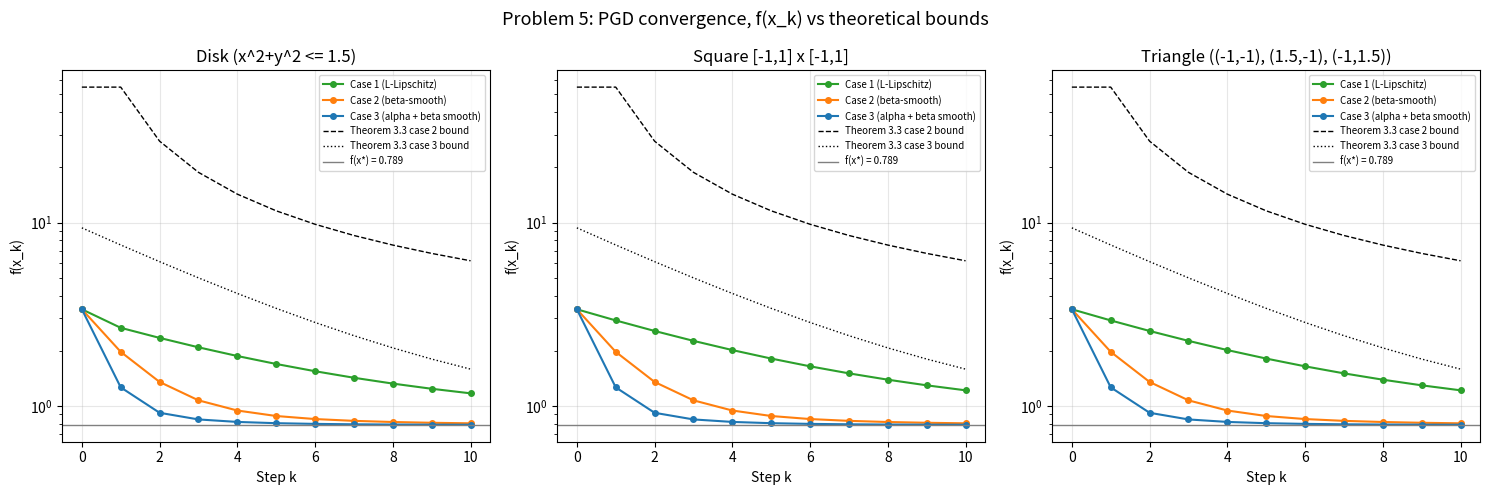
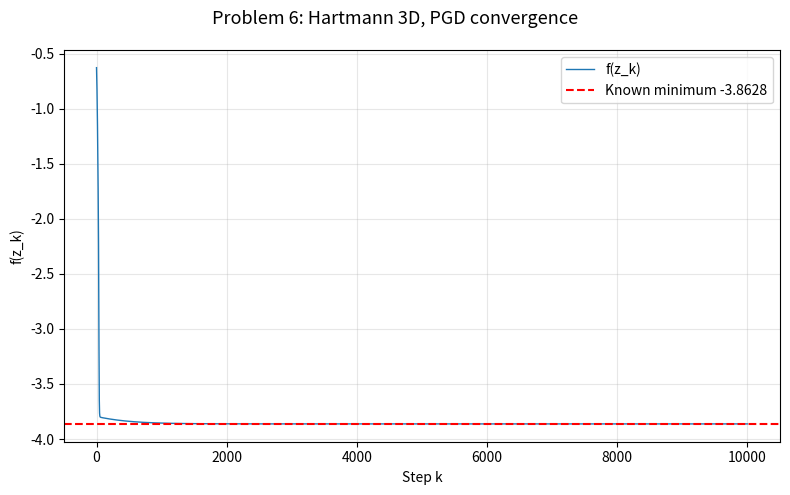

The script that saved these images, in order:
"""
Mathematics 2 - Homework GD.1
Programming Problems 5 and 6
"""

import numpy as np
import matplotlib.pyplot as plt
from scipy.optimize import minimize

# ============================================================
# PROBLEM 5: Projected Gradient Descent
# ============================================================

# --- Function and gradient from Problem 2 ---

def f(point):
    """f(x,y) = x^2 + e^x + y^2 - xy from Problem 2."""
    x, y = point
    return x**2 + np.exp(x) + y**2 - x*y

def grad_f(point):
    """Gradient of f at (x,y): (2x + e^x - y, 2y - x)."""
    x, y = point
    return np.array([2*x + np.exp(x) - y, 2*y - x])

# --- Constants from Problem 2 ---

L     = np.sqrt((6 + np.exp(2))**2 + 36)                  # Lipschitz constant: max ||grad f|| on K
beta  = ((4 + np.exp(2)) + np.sqrt(np.exp(4) + 4)) / 2    # smoothness: max eigenvalue of Hessian on K
alpha = ((4 + np.exp(-2)) - np.sqrt(np.exp(-4) + 4)) / 2  # strong convexity: min eigenvalue of Hessian on K
kappa = beta / alpha                                        # condition number

# find x* numerically since f is strictly convex it has a unique minimum
x_star = minimize(f, [0.0, 0.0]).x
f_star = f(x_star)

print("=" * 60)
print("PROBLEM 5: Projected Gradient Descent")
print("=" * 60)
print(f"\nConstants from Problem 2:")
print(f"  L     = {L:.4f}  (Lipschitz constant)")
print(f"  beta  = {beta:.4f}  (smoothness)")
print(f"  alpha = {alpha:.4f}  (strong convexity)")
print(f"  kappa = {kappa:.4f}  (condition number beta/alpha)")
print(f"\nUnconstrained minimum (found numerically):")
print(f"  x*    = ({x_star[0]:.4f}, {x_star[1]:.4f})")
print(f"  f(x*) = {f_star:.6f}")

# --- Projection functions from Problem 3 ---

def project_disk(point):
    """
    Project onto disk x^2 + y^2 <= 1.5.
    If inside the disk return the point unchanged.
    If outside scale it radially onto the boundary circle.
    """
    radius = np.sqrt(1.5)
    norm = np.linalg.norm(point)
    if norm <= radius:
        return point
    return radius * point / norm

def project_square(point):
    """
    Project onto square [-1,1] x [-1,1].
    Each coordinate is projected independently by clamping to [-1, 1].
    """
    return np.clip(point, -1, 1)

def project_onto_edge(point, U, V):
    """
    Project point onto edge from U to V.
    Compute the foot of the perpendicular onto the infinite line through U and V,
    then clamp t to [0,1] so the result stays on the edge and not beyond the vertices.
    """
    edge = V - U
    t = np.dot(point - U, edge) / np.dot(edge, edge)
    return U + np.clip(t, 0, 1) * edge

def project_triangle(point):
    """
    Project onto triangle A=(-1,-1), B=(1.5,-1), C=(-1,1.5).
    Inside iff: y>=-1 (above AB), x>=-1 (right of AC), x+y<=0.5 (below BC).
    One violation -> project onto that edge. Two violations -> snap to shared vertex.
    """
    x, y = point
    A = np.array([-1.0, -1.0])
    B = np.array([ 1.5, -1.0])
    C = np.array([-1.0,  1.5])

    below_AB = y < -1
    left_AC  = x < -1
    above_BC = x + y > 0.5

    if not below_AB and not left_AC and not above_BC:
        return point

    if below_AB and left_AC:
        return A
    if below_AB and above_BC:
        return B
    if left_AC and above_BC:
        return C

    if below_AB:
        return project_onto_edge(point, A, B)
    if left_AC:
        return project_onto_edge(point, A, C)
    return project_onto_edge(point, B, C)

# --- PGD loop (shared between problems 5 and 6) ---

def run_pgd(starting_point, projection, gamma, n_steps, objective, gradient):
    """
    Run Projected Gradient Descent for n_steps steps.
    Returns the final point and list of objective values at each step.
    """
    x = starting_point.copy()
    objective_values = [objective(x)]

    for _ in range(n_steps):
        x = projection(x - gamma * gradient(x))
        objective_values.append(objective(x))

    return x, objective_values

# --- Theoretical bounds from Theorem 3.3 ---

def bound_case2(step, R, beta, f_at_x1, f_star):
    """Theorem 3.3 case 2 bound: (3*beta*R^2 + f(x1) - f(x*)) / step."""
    return (3 * beta * R**2 + f_at_x1 - f_star) / max(step, 1)

def bound_case3(step, R, beta, kappa):
    """Theorem 3.3 case 3 bound: beta/2 * ((kappa-1)/kappa)^(2*step) * R^2."""
    return (beta / 2) * ((kappa - 1) / kappa)**(2 * step) * R**2

# --- Learning rates from Theorem 3.3 ---

x1      = np.array([-1.0, 1.0])   # starting point given in problem
n_steps = 10                       # number of PGD steps
f_at_x1 = f(x1)                    # objective value at starting point

# distance from starting point to the true minimum, needed for case 1 learning rate
R = np.linalg.norm(x1 - x_star)

# case 1 (L-Lipschitz, Theorem 3.3 case 1): gamma = R / (L * sqrt(T))
gamma_case1 = R / (L * np.sqrt(n_steps))

# case 2 (beta-smooth, Theorem 3.3 case 2): gamma = 1/beta
gamma_case2 = 1.0 / beta

# case 3 (alpha-strongly convex + beta-smooth, Theorem 3.3 case 3): gamma = 2/(alpha+beta)
gamma_case3 = 2.0 / (alpha + beta)

learning_rates = {
    "Case 1 (L-Lipschitz)":        (gamma_case1, None),
    "Case 2 (beta-smooth)":        (gamma_case2, "case2"),
    "Case 3 (alpha + beta smooth)": (gamma_case3, "case3"),
}

projections = {
    "Disk (x^2+y^2 <= 1.5)":               project_disk,
    "Square [-1,1] x [-1,1]":               project_square,
    "Triangle ((-1,-1), (1.5,-1), (-1,1.5))": project_triangle,
}

print(f"\nStarting point: x1 = {x1}")
print(f"Distance to x*: R = ||x1 - x*|| = {R:.4f}")
print(f"Number of steps: {n_steps}")
print(f"\nLearning rates from Theorem 3.3:")
print(f"  Case 1: gamma = R / (L * sqrt(T)) = {gamma_case1:.4f}")
print(f"  Case 2: gamma = 1 / beta          = {gamma_case2:.4f}")
print(f"  Case 3: gamma = 2 / (alpha + beta)= {gamma_case3:.4f}")

# --- Run all 9 combinations ---

results = {}
for proj_name, projection in projections.items():
    for lr_name, (gamma, _) in learning_rates.items():
        final_x, objective_values = run_pgd(x1, projection, gamma, n_steps, f, grad_f)
        results[(proj_name, lr_name)] = {
            "objective_values": objective_values,
            "final_x":          final_x,
            "final_f":          objective_values[-1],
        }

# --- Print results ---

print("\n" + "-" * 60)
print(f"Results after {n_steps} steps (f(x*) = {f_star:.6f}):")
print("-" * 60)

for proj_name in projections:
    print(f"\nDomain: {proj_name}")
    for lr_name, (gamma, bound_type) in learning_rates.items():
        r   = results[(proj_name, lr_name)]
        difference = r["final_f"] - f_star

        if bound_type == "case2":
            bound = bound_case2(n_steps, R, beta, f_at_x1, f_star)
            bound_str = f"Theorem 3.3 case 2 bound = {bound:.4f}, satisfied = {difference <= bound}"
        elif bound_type == "case3":
            bound = bound_case3(n_steps, R, beta, kappa)
            bound_str = f"Theorem 3.3 case 3 bound = {bound:.4f}, satisfied = {difference <= bound}"
        else:
            bound_str = "no bound computed for case 1"

        print(f"  {lr_name} (gamma = {gamma:.4f})")
        print(f"    Final x    = ({r['final_x'][0]:.6f}, {r['final_x'][1]:.6f})")
        print(f"    Final f(x) = {r['final_f']:.6f}  (difference = {difference:.6f}, {bound_str})")

print("\n" + "-" * 60)
print("Best performer per domain (lowest f after 10 steps):")
print("-" * 60)
for proj_name in projections:
    best_lr = min(learning_rates, key=lambda lr: results[(proj_name, lr)]["final_f"])
    best_f  = results[(proj_name, best_lr)]["final_f"]
    print(f"  {proj_name}: {best_lr} (f = {best_f:.6f})")

# --- Plot convergence: one subplot per domain ---
# colors = learning rates, dashed lines = Theorem 3.3 bounds

fig, axes = plt.subplots(1, 3, figsize=(15, 5))
fig.suptitle("Problem 5: PGD convergence, f(x_k) vs theoretical bounds", fontsize=13)

steps   = np.arange(n_steps + 1)
bounds2 = [bound_case2(step, R, beta, f_at_x1, f_star) + f_star for step in steps]
bounds3 = [bound_case3(step, R, beta, kappa) + f_star for step in steps]

for ax, proj_name in zip(axes, projections):
    colors = ["tab:green", "tab:orange", "tab:blue"]
    for (lr_name, (gamma, _)), color in zip(learning_rates.items(), colors):
        objective_values = results[(proj_name, lr_name)]["objective_values"]
        ax.plot(steps, objective_values, marker="o", markersize=4, color=color, label=lr_name)

    # case 1 bound is on the average of iterates, not f(x_k) directly, so not plotted here
    ax.plot(steps, bounds2, "k--", linewidth=1, label="Theorem 3.3 case 2 bound")
    ax.plot(steps, bounds3, "k:",  linewidth=1, label="Theorem 3.3 case 3 bound")
    ax.axhline(f_star, color="gray", linewidth=1, label=f"f(x*) = {f_star:.3f}")

    ax.set_title(proj_name)
    ax.set_xlabel("Step k")
    ax.set_ylabel("f(x_k)")
    ax.legend(fontsize=7)
    ax.set_yscale("log")
    ax.grid(True, alpha=0.3)

plt.tight_layout()
plt.savefig("problem5_convergence.png", dpi=150, bbox_inches="tight")
plt.show()
print("\nPlot saved to problem5_convergence.png")

# ============================================================
# PROBLEM 6: Hartmann 3D Function
# ============================================================

print("\n" + "=" * 60)
print("PROBLEM 6: Hartmann 3D Function")
print("=" * 60)

# --- Function parameters from the problem table ---

# each row i corresponds to one of 4 Gaussian terms in the sum
A_hartmann = np.array([   # a_ij: width coefficient for term i in dimension j
    [3.0, 10.0, 30.0],
    [0.1, 10.0, 35.0],
    [3.0, 10.0, 30.0],
    [0.1, 10.0, 35.0],
])

c_hartmann = np.array([1.0, 1.2, 3.0, 3.2])   # c_i: weight of term i

P_hartmann = np.array([   # p_ij: center of term i in dimension j
    [0.36890, 0.11700, 0.26730],
    [0.46990, 0.43870, 0.74700],
    [0.10910, 0.87320, 0.55470],
    [0.03815, 0.57430, 0.88280],
])

KNOWN_MINIMUM = -3.86278214782076

# --- Hartmann function and gradient ---

def hartmann3(z):
    """Hartmann 3D function: sum of four weighted Gaussians, negated for minimization."""
    total = 0.0
    for i in range(4):
        total += c_hartmann[i] * np.exp(-np.sum(A_hartmann[i] * (z - P_hartmann[i])**2))
    return -total

def grad_hartmann3(z):
    """
    Gradient of Hartmann 3D via chain rule on each Gaussian term.

    For each term i, let gauss_i = exp(-sum_j a_ij (z_j - p_ij)^2). Then:
        d(gauss_i)/d(z_k) = gauss_i * (-2 * a_ik * (z_k - p_ik))

    Since f = -sum_i c_i * gauss_i, the full gradient is:
        df/dz = sum_i c_i * gauss_i * 2 * A_i * (z - p_i)
    """
    grad = np.zeros(3)
    for i in range(4):
        diff = z - P_hartmann[i]
        gauss_i = np.exp(-np.sum(A_hartmann[i] * diff**2))
        grad += c_hartmann[i] * gauss_i * 2 * A_hartmann[i] * diff
    return grad

def project_unit_cube(z):
    """Project onto [0,1]^3 by clamping each coordinate independently."""
    return np.clip(z, 0, 1)

# --- Run PGD ---

z1               = np.array([0.5, 0.5, 0.5])   # center of domain as starting point
n_steps_hartmann = 10000
gamma_hartmann   = 0.001                        # standard small learning rate

print(f"\nStarting point: z1 = {z1}")
print(f"Learning rate:  gamma = {gamma_hartmann}")
print(f"Number of steps: {n_steps_hartmann}")
print(f"Known minimum: {KNOWN_MINIMUM}")

z_final, objective_values_hartmann = run_pgd(
    z1, project_unit_cube, gamma_hartmann,
    n_steps_hartmann, hartmann3, grad_hartmann3
)

difference = abs(objective_values_hartmann[-1] - KNOWN_MINIMUM)
steps_to_near_minimum = next(
    (step for step, fv in enumerate(objective_values_hartmann)
     if abs(fv - KNOWN_MINIMUM) < 0.01), None
)

print(f"\nResults:")
print(f"  Final point         = ({z_final[0]:.6f}, {z_final[1]:.6f}, {z_final[2]:.6f})")
print(f"  f at final point    = {objective_values_hartmann[-1]:.10f}")
print(f"  Known minimum       = {KNOWN_MINIMUM:.10f}")
print(f"  Difference after {n_steps_hartmann} steps = {difference:.2e}")
print(f"  Steps to get within 0.01 of minimum = {steps_to_near_minimum}")

# --- Plot convergence ---

fig, ax = plt.subplots(figsize=(8, 5))
fig.suptitle("Problem 6: Hartmann 3D, PGD convergence", fontsize=13)

all_steps = np.arange(len(objective_values_hartmann))

ax.plot(all_steps, objective_values_hartmann, linewidth=1, label="f(z_k)")
ax.axhline(KNOWN_MINIMUM, color="red", linestyle="--", label=f"Known minimum {KNOWN_MINIMUM:.4f}")
ax.set_xlabel("Step k")
ax.set_ylabel("f(z_k)")
ax.legend()
ax.grid(True, alpha=0.3)

plt.tight_layout()
plt.savefig("problem6_convergence.png", dpi=150, bbox_inches="tight")
plt.show()
print("\nPlot saved to problem6_convergence.png")
